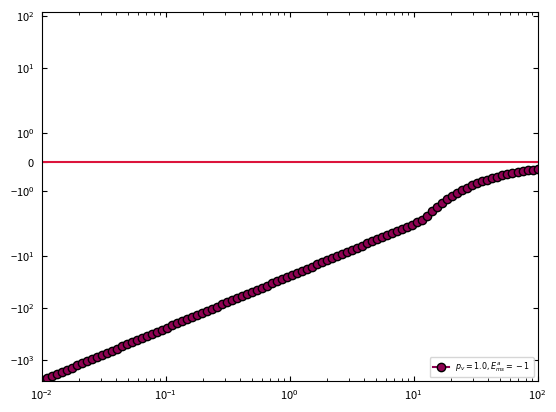

Here is the Python script that generated this plot:
#!/Users/<user>/opt/anaconda3/envs/CG/bin/python

import numpy as np
import matplotlib 
import matplotlib.pyplot as plt 
import matplotlib.cm as cm 
from matplotlib.ticker import StrMethodFormatter
from matplotlib.ticker import Locator

class MinorSymLogLocator(Locator):
    """
    Dynamically find minor tick positions based on the positions of
    major ticks for a symlog scaling.
    """
    def __init__(self, linthresh):
        """
        Ticks will be placed between the major ticks.
        The placement is linear for x between -linthresh and linthresh,
        otherwise its logarithmically
        """
        self.linthresh = linthresh

    def __call__(self):
        'Return the locations of the ticks'
        majorlocs = self.axis.get_majorticklocs()

        # iterate through minor locs
        minorlocs = []

        # handle the lowest part
        for i in range(1, len(majorlocs)):
            majorstep = majorlocs[i] - majorlocs[i-1]
            if abs(majorlocs[i-1] + majorstep/2) < self.linthresh:
                ndivs = 10
            else:
                ndivs = 9
            minorstep = majorstep / ndivs
            locs = np.arange(majorlocs[i-1], majorlocs[i], minorstep)[1:]
            minorlocs.extend(locs)

        return self.raise_if_exceeds(np.array(minorlocs))

    def tick_values(self, vmin, vmax):
        raise NotImplementedError('Cannot get tick locations for a '
                                  '%s type.' % type(self))



if __name__=="__main__":

    g  = 0.25
    
    zmm  = lambda emma, emmn, T: g*np.exp ((-1/T * emma), dtype=np.float128) + (1-g)*np.exp ((-1/T * emmn), dtype = np.float128)
    zms  = lambda emsa, emsn, T: g*np.exp ((-1/T * emsa), dtype=np.float128) + (1-g)*np.exp ((-1/T * emsn), dtype = np.float128)
    fmma = lambda emma, emmn, T: g*np.exp ((-1/T * emma), dtype=np.float128) / zmm(emma, emmn, T)
    fmsa = lambda emsa, emsn, T: g*np.exp ((-1/T * emsa), dtype=np.float128) / zms(emsa, emsn, T)

    def chi (emma, emmn, emsa, emsn, pv, T):
        t1 = pv*(fmsa(emsa, emsn, T)*emsa + (1-fmsa(emsa, emsn, T))*emsn) + (1-pv)*emsn
        t2 = pv*(fmma(emma, emmn, T)*emma + (1-fmma(emma, emmn, T))*emmn) + (1-pv)*emmn
        return 24/T * (t1 - 0.5 * t2)   

    norm = matplotlib.colors.TwoSlopeNorm (vmin=0, vcenter=0.5, vmax=1.0)

    ems_list = [-1]
    E_mm_a = 0
    E_mm_n = 0
    E_ms_n = -1;

    T_range = np.logspace (-2, 2, 100)

    it = 0
    for pv in [1.0]:

        print (f"In pv = {pv}...")
        fig = plt.figure(it) #figsize=(4/1.6,3/1.6), constrained_layout=True)
        ax  = plt.axes ()
        ax.tick_params(direction='in', bottom=True, top=True, left=True, right=True, which='both', pad=5, labelsize=8)
        ax.tick_params(axis='x', labelsize=8)
        ax.tick_params(axis='y', labelsize=8)
        it += 1

        for E_ms_a in ems_list:
            rgba_color = cm.PiYG (norm(E_ms_a))
            c = chi(E_mm_a, E_mm_n, E_ms_a, E_ms_n, pv, T_range)
            print (f"c[0] = {c[0]}")
            if c[0] > 0:
                print ("Collapsed at cold temperature.")
                print ("max chi = {}".format(np.max(c)-c[0]))
                ax.plot (T_range, chi(E_mm_a, E_mm_n, E_ms_a, E_ms_n, pv, T_range) - chi(E_mm_a, E_mm_n, E_ms_a, E_ms_n, pv, 0.01), marker='o', markeredgecolor='k', c=rgba_color, label=f"$p_v = {pv}, E_{{ms}}^{{a}} = {E_ms_a}$")
            else:
                ax.plot (T_range, chi(E_mm_a, E_mm_n, E_ms_a, E_ms_n, pv, T_range), marker='o', markeredgecolor='k', c=rgba_color, label=f"$p_v = {pv}, E_{{ms}}^{{a}} = {E_ms_a}$")

        ax.set_xscale ("log")
        ax.set_yscale ("symlog")
        # ax.set_ylim (bottom=-500, top=500)
        ax.set_xlim (left=0.01,right=100)
        ax.axhline (y=0, c='crimson')
        ax.set_xticks ([1e-2, 1e-1, 1, 1e+1, 1e+2])
        ax.minorticks_on()
        ax.legend(fontsize="xx-small", loc="lower right")
        plt.savefig (f"dw-chi_pv_{pv}.png", bbox_inches='tight', dpi=1200)

        


